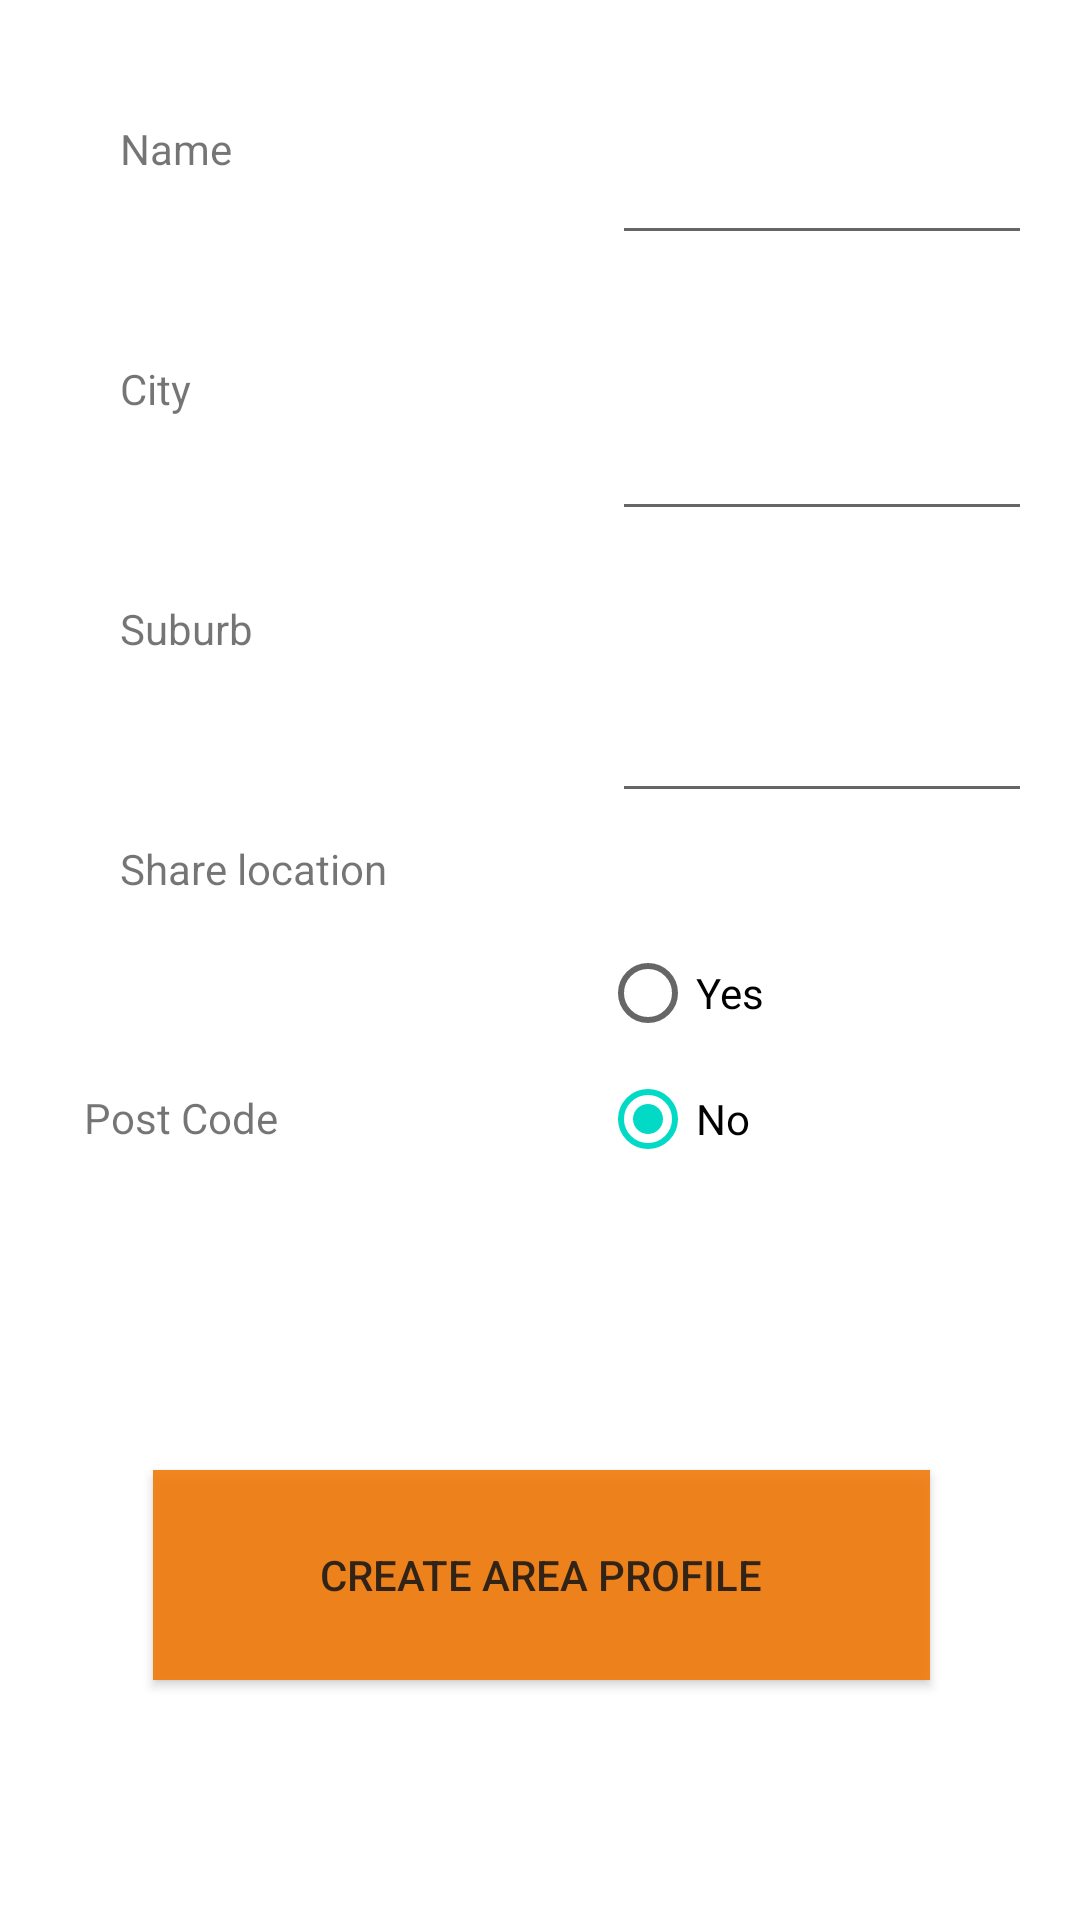

Android layout source for this screen:
<!-- AndroidManifest.xml: application theme Theme.ICovidClusterPredictor -->
<!-- res/layout/content_profile.xml -->
<?xml version="1.0" encoding="utf-8"?>
<androidx.constraintlayout.widget.ConstraintLayout xmlns:android="http://schemas.android.com/apk/res/android"
    xmlns:app="http://schemas.android.com/apk/res-auto"
    xmlns:tools="http://schemas.android.com/tools"
    android:layout_width="match_parent"
    android:layout_height="match_parent"
    app:layout_behavior="@string/appbar_scrolling_view_behavior">

    <TextView
        android:id="@+id/lblName"
        android:layout_width="160dp"
        android:layout_height="40dp"
        android:layout_marginStart="40dp"
        android:layout_marginLeft="40dp"
        android:layout_marginTop="40dp"
        android:ems="10"
        android:gravity="left"
        android:text="@string/name_string"
        app:layout_constraintStart_toStartOf="parent"
        app:layout_constraintTop_toTopOf="parent" />


    <TextView
        android:id="@+id/lblAreaCode"
        android:layout_width="160dp"
        android:layout_height="40dp"
        android:layout_marginStart="28dp"
        android:layout_marginLeft="28dp"
        android:layout_marginTop="40dp"
        android:layout_marginBottom="87dp"
        android:ems="10"
        android:gravity="left"
        android:text="Post Code"
        app:layout_constraintBottom_toTopOf="@+id/create_profile"
        app:layout_constraintStart_toStartOf="parent"
        app:layout_constraintTop_toBottomOf="@+id/lblShareInfo"
        app:layout_constraintVertical_bias="1.0" />

    <TextView
        android:id="@+id/lblShareInfo"
        android:layout_width="160dp"
        android:layout_height="40dp"
        android:layout_marginStart="40dp"
        android:layout_marginLeft="40dp"
        android:layout_marginTop="40dp"
        android:ems="10"
        android:gravity="left"
        android:text="Share location"
        app:layout_constraintStart_toStartOf="parent"
        app:layout_constraintTop_toBottomOf="@+id/lblSuburb"
        app:layout_constraintVertical_bias="1.0" />

    <TextView
        android:id="@+id/lblSuburb"
        android:layout_width="160dp"
        android:layout_height="40dp"
        android:layout_marginStart="40dp"
        android:layout_marginLeft="40dp"
        android:layout_marginTop="40dp"
        android:ems="10"
        android:gravity="left"
        android:text="@string/suburb_string"
        app:layout_constraintStart_toStartOf="parent"
        app:layout_constraintTop_toBottomOf="@+id/lblCity" />

    <TextView
        android:id="@+id/lblCity"
        android:layout_width="160dp"
        android:layout_height="40dp"
        android:layout_marginStart="40dp"
        android:layout_marginLeft="40dp"
        android:layout_marginTop="40dp"
        android:ems="10"
        android:gravity="left"
        android:hint="City"
        android:text="@string/city_string"
        app:layout_constraintStart_toStartOf="parent"
        app:layout_constraintTop_toBottomOf="@+id/lblName" />


    <EditText
        android:id="@+id/suburb"
        android:layout_width="140dp"
        android:layout_height="54dp"
        android:layout_marginTop="40dp"
        android:layout_marginEnd="16dp"
        android:layout_marginRight="16dp"
        android:ems="10"
        android:inputType="textPersonName"
        app:layout_constraintEnd_toEndOf="parent"
        app:layout_constraintHorizontal_bias="1.0"
        app:layout_constraintStart_toEndOf="@+id/lblSuburb"
        app:layout_constraintTop_toBottomOf="@+id/city" />

    <Button
        android:id="@+id/create_profile"
        android:layout_width="259dp"
        android:layout_height="70dp"
        android:layout_gravity="start"
        android:layout_marginEnd="50dp"
        android:layout_marginRight="50dp"
        android:layout_marginBottom="80dp"
        android:alpha="0.9"
        android:background="?android:attr/colorMultiSelectHighlight"
        android:enabled="true"
        android:text="@string/create_profile_string"
        app:layout_constraintBottom_toBottomOf="parent"
        app:layout_constraintEnd_toEndOf="parent"
        app:layout_constraintHorizontal_bias="1.0"
        app:layout_constraintStart_toStartOf="parent" />


    <EditText
        android:id="@+id/city"
        android:layout_width="140dp"
        android:layout_height="52dp"
        android:layout_marginTop="40dp"
        android:layout_marginEnd="16dp"
        android:layout_marginRight="16dp"
        android:ems="10"
        android:inputType="textPersonName"
        app:layout_constraintEnd_toEndOf="parent"
        app:layout_constraintHorizontal_bias="1.0"
        app:layout_constraintStart_toEndOf="@+id/lblCity"
        app:layout_constraintTop_toBottomOf="@+id/name" />

    <EditText
        android:id="@+id/name"
        android:layout_width="140dp"
        android:layout_height="45dp"
        android:layout_marginStart="0dp"
        android:layout_marginLeft="0dp"
        android:layout_marginTop="40dp"
        android:layout_marginEnd="16dp"
        android:layout_marginRight="16dp"
        android:ems="10"
        android:inputType="textPersonName"
        app:layout_constraintEnd_toEndOf="parent"
        app:layout_constraintHorizontal_bias="1.0"
        app:layout_constraintStart_toEndOf="@+id/lblName"
        app:layout_constraintTop_toTopOf="parent" />


    <RadioGroup
        android:id="@+id/shreProfileGroup"
        android:layout_width="144dp"
        android:layout_height="104dp"
        android:layout_marginTop="40dp"
        android:layout_marginEnd="16dp"
        android:layout_marginRight="16dp"
        app:layout_constraintEnd_toEndOf="parent"
        app:layout_constraintHorizontal_bias="1.0"
        app:layout_constraintStart_toEndOf="@+id/lblShareInfo"
        app:layout_constraintTop_toBottomOf="@+id/suburb">

        <RadioButton
            android:id="@+id/share_yes"
            android:layout_width="111dp"
            android:layout_height="40dp"
            android:text="@string/share_yes_string"/>

        <RadioButton
            android:id="@+id/share_no"
            android:layout_width="122dp"
            android:layout_height="44dp"
            android:checked="true"
            android:text="@string/share_no_string"/>
    </RadioGroup>

    <EditText
        android:id="@+id/area_code"
        android:layout_width="140dp"
        android:layout_height="58dp"
        android:layout_marginTop="40dp"
        android:layout_marginEnd="16dp"
        android:layout_marginRight="16dp"
        android:layout_marginBottom="80dp"
        android:ems="10"
        android:textColor="@android:color/background_light"
        app:layout_constraintBottom_toTopOf="@+id/create_profile"
        app:layout_constraintEnd_toEndOf="parent"
        app:layout_constraintHorizontal_bias="1.0"
        app:layout_constraintStart_toEndOf="@+id/lblAreaCode"
        app:layout_constraintTop_toBottomOf="@+id/shreProfileGroup"
        app:layout_constraintVertical_bias="0.141" />

    <androidx.constraintlayout.widget.Guideline
        android:id="@+id/guideline6"
        android:layout_width="wrap_content"
        android:layout_height="wrap_content"
        android:orientation="vertical"
        app:layout_constraintGuide_percent="0.050890584" />
</androidx.constraintlayout.widget.ConstraintLayout>
<!-- resources referenced by this layout -->
<resources>
  <string name="city_string">City</string>
  <string name="create_profile_string">Create Area Profile</string>
  <string name="name_string">Name</string>
  <string name="share_no_string">No </string>
  <string name="share_yes_string">Yes</string>
  <string name="suburb_string">Suburb</string>
  <style name="Theme.ICovidClusterPredictor" parent="Theme.MaterialComponents.DayNight.DarkActionBar">
          
          <item name="colorPrimary">@color/purple_500</item>
          <item name="colorPrimaryVariant">@color/purple_700</item>
          <item name="colorOnPrimary">@color/white</item>
          
          <item name="colorSecondary">@color/teal_200</item>
          <item name="colorSecondaryVariant">@color/teal_700</item>
          <item name="colorOnSecondary">@color/black</item>
          
          <item name="android:statusBarColor" tools:targetApi="l">?attr/colorPrimaryVariant</item>
          
      </style>
  <!-- not gathered from this repository: default colours our renderer supplied (Android Studio template values) -->
  <color name="purple_500">#FF6200EE</color>
  <color name="purple_700">#FF3700B3</color>
  <color name="teal_200">#FF03DAC5</color>
  <color name="teal_700">#FF018786</color>
  <color name="black">#FF000000</color>
  <color name="white">#FFFFFFFF</color>
</resources>
